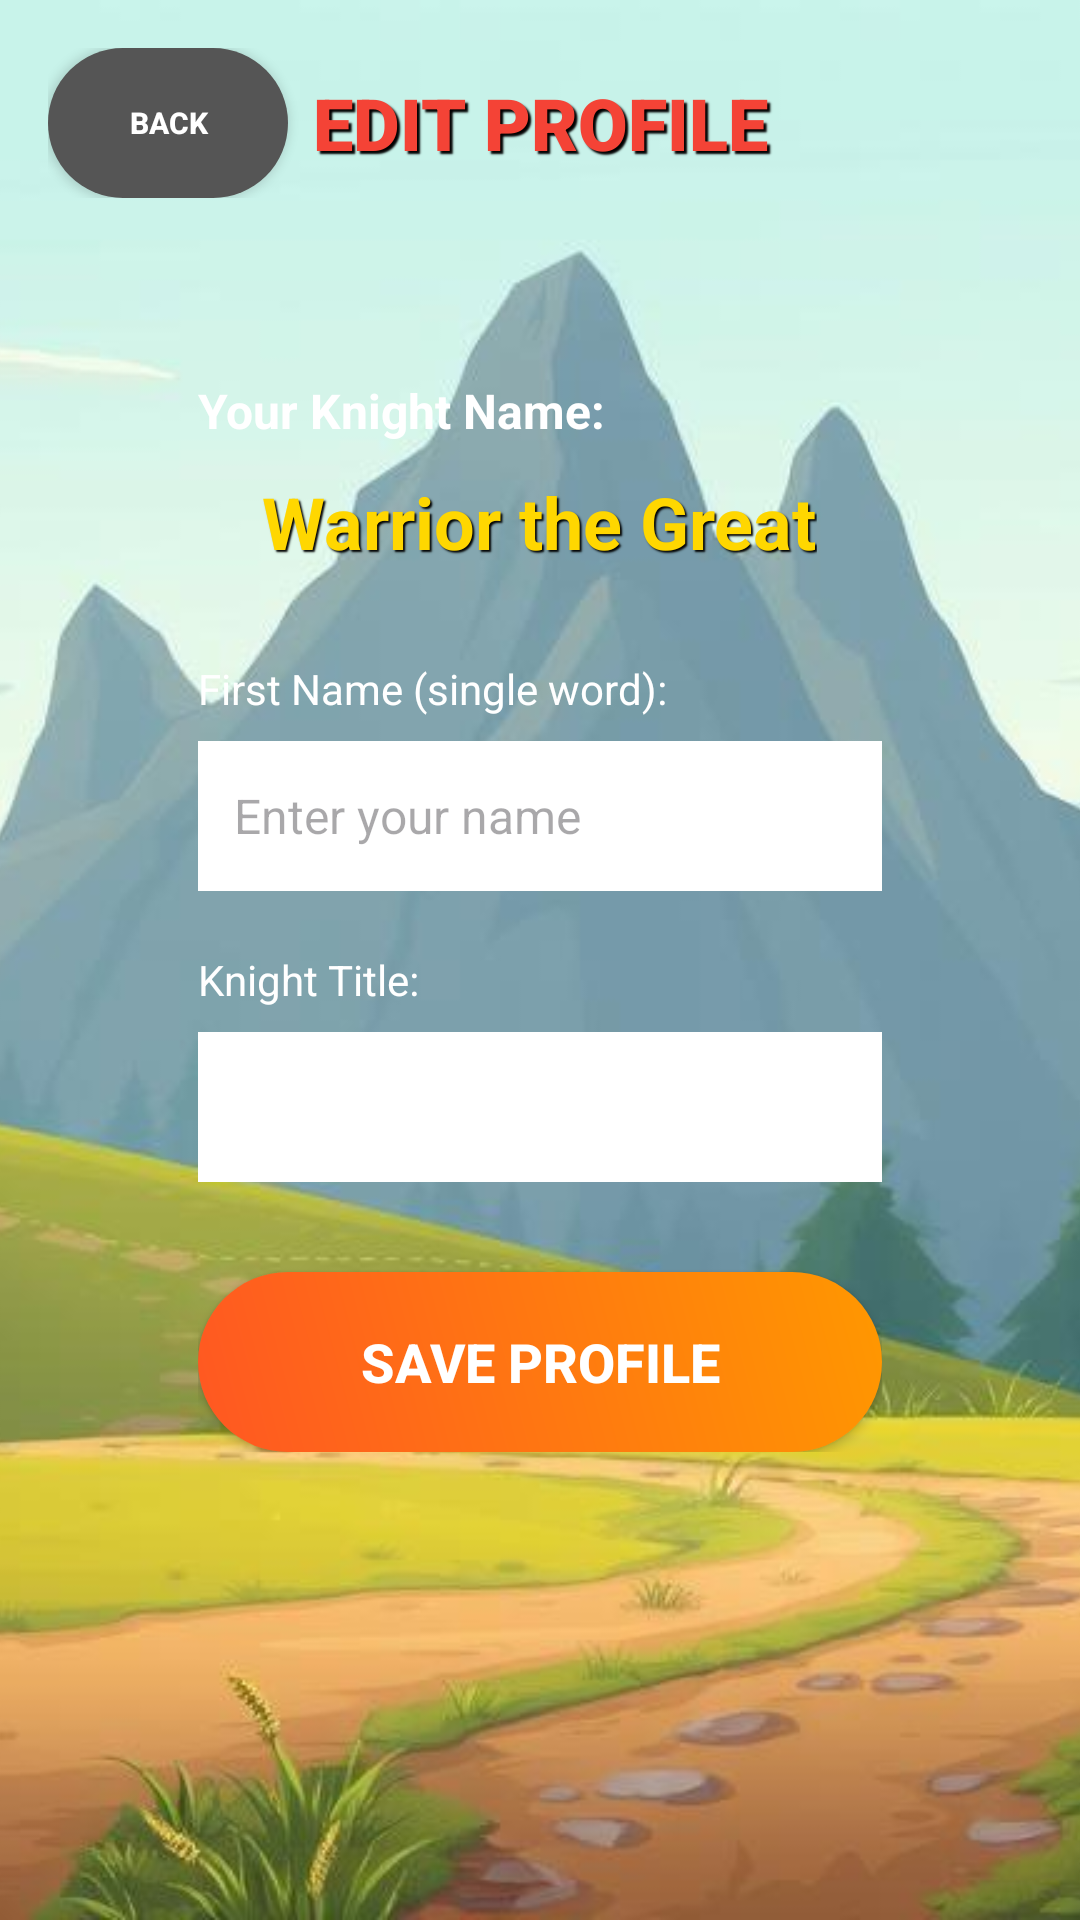

The Android layout XML behind this screen, and the referenced resources:
<!-- AndroidManifest.xml: application theme Theme.Game -->
<!-- res/layout/activity_profile.xml -->
<?xml version="1.0" encoding="utf-8"?>
<FrameLayout xmlns:android="http://schemas.android.com/apk/res/android"
    android:layout_width="match_parent"
    android:layout_height="match_parent">

    
    <ImageView
        android:layout_width="match_parent"
        android:layout_height="match_parent"
        android:src="@drawable/lobby_background_image"
        android:scaleType="centerCrop"
        android:contentDescription="Profile Background" />

    
    <ScrollView
        android:layout_width="match_parent"
        android:layout_height="match_parent"
        android:fillViewport="true">

        <LinearLayout
            android:layout_width="match_parent"
            android:layout_height="wrap_content"
            android:orientation="vertical"
            android:padding="16dp"
            android:paddingTop="40dp">

            
            <LinearLayout
                android:layout_width="match_parent"
                android:layout_height="wrap_content"
                android:orientation="horizontal"
                android:gravity="center_vertical"
                android:layout_marginBottom="30dp">

                <Button
                    android:id="@+id/backButton"
                    android:layout_width="80dp"
                    android:layout_height="50dp"
                    android:text="BACK"
                    android:textSize="10sp"
                    android:textStyle="bold"
                    android:background="@drawable/secondary_button_style"
                    android:textColor="@android:color/white" />

                <TextView
                    android:layout_width="0dp"
                    android:layout_height="wrap_content"
                    android:layout_weight="1"
                    android:text="EDIT PROFILE"
                    android:textSize="24sp"
                    android:textStyle="bold"
                    android:textColor="#F44336"
                    android:shadowColor="@android:color/black"
                    android:shadowDx="3"
                    android:shadowDy="3"
                    android:shadowRadius="1"
                    android:gravity="center"
                    android:fontFamily="sans-serif-black" />

                
                <View
                    android:layout_width="80dp"
                    android:layout_height="50dp" />

            </LinearLayout>

            
            <LinearLayout
                android:layout_width="match_parent"
                android:layout_height="wrap_content"
                android:orientation="vertical"
                android:background="@drawable/player_card_background"
                android:padding="30dp"
                android:layout_marginHorizontal="20dp"
                android:layout_marginBottom="20dp">

                
                <TextView
                    android:layout_width="wrap_content"
                    android:layout_height="wrap_content"
                    android:text="Your Knight Name:"
                    android:textSize="16sp"
                    android:textStyle="bold"
                    android:textColor="@android:color/white"
                    android:layout_marginBottom="10dp" />

                <TextView
                    android:id="@+id/fullNameDisplay"
                    android:layout_width="wrap_content"
                    android:layout_height="wrap_content"
                    android:text="Warrior the Great"
                    android:textSize="24sp"
                    android:textStyle="bold"
                    android:textColor="#FFD700"
                    android:shadowColor="@android:color/black"
                    android:shadowDx="2"
                    android:shadowDy="2"
                    android:shadowRadius="1"
                    android:layout_marginBottom="30dp"
                    android:layout_gravity="center" />

                
                <TextView
                    android:layout_width="wrap_content"
                    android:layout_height="wrap_content"
                    android:text="First Name (single word):"
                    android:textSize="14sp"
                    android:textColor="@android:color/white"
                    android:layout_marginBottom="8dp" />

                <EditText
                    android:id="@+id/nameInput"
                    android:layout_width="match_parent"
                    android:layout_height="50dp"
                    android:background="@android:color/white"
                    android:hint="Enter your name"
                    android:padding="12dp"
                    android:textSize="16sp"
                    android:textColor="@android:color/black"
                    android:inputType="textPersonName"
                    android:maxLines="1"
                    android:layout_marginBottom="20dp" />

                
                <TextView
                    android:layout_width="wrap_content"
                    android:layout_height="wrap_content"
                    android:text="Knight Title:"
                    android:textSize="14sp"
                    android:textColor="@android:color/white"
                    android:layout_marginBottom="8dp" />

                <Spinner
                    android:id="@+id/titleSpinner"
                    android:layout_width="match_parent"
                    android:layout_height="50dp"
                    android:background="@android:color/white"
                    android:layout_marginBottom="30dp" />

                
                <Button
                    android:id="@+id/saveButton"
                    android:layout_width="match_parent"
                    android:layout_height="60dp"
                    android:text="SAVE PROFILE"
                    android:textSize="18sp"
                    android:textStyle="bold"
                    android:background="@drawable/attack_button_style"
                    android:textColor="@android:color/white" />

            </LinearLayout>

        </LinearLayout>

    </ScrollView>

</FrameLayout>
<!-- resources referenced by this layout -->
<resources>
  <!-- drawable attack_button_style (drawable) -->
  <?xml version="1.0" encoding="utf-8"?>
  <shape xmlns:android="http://schemas.android.com/apk/res/android">
      <gradient
          android:startColor="#FF5722"
          android:endColor="#FF9800"
          android:angle="45" />
      <corners android:radius="30dp" />
  </shape>
  <!-- drawable lobby_background_image: png bitmap (drawable, 75836 bytes) -->
  <!-- drawable secondary_button_style (drawable) -->
  <?xml version="1.0" encoding="utf-8"?>
  <shape xmlns:android="http://schemas.android.com/apk/res/android">
      <solid android:color="#555555" />
      <corners android:radius="25dp" />
  </shape>
  <style name="Theme.Game" parent="Base.Theme.Game" />
  <style name="Base.Theme.Game" parent="Theme.Material3.DayNight.NoActionBar">
          
          
      </style>
</resources>
